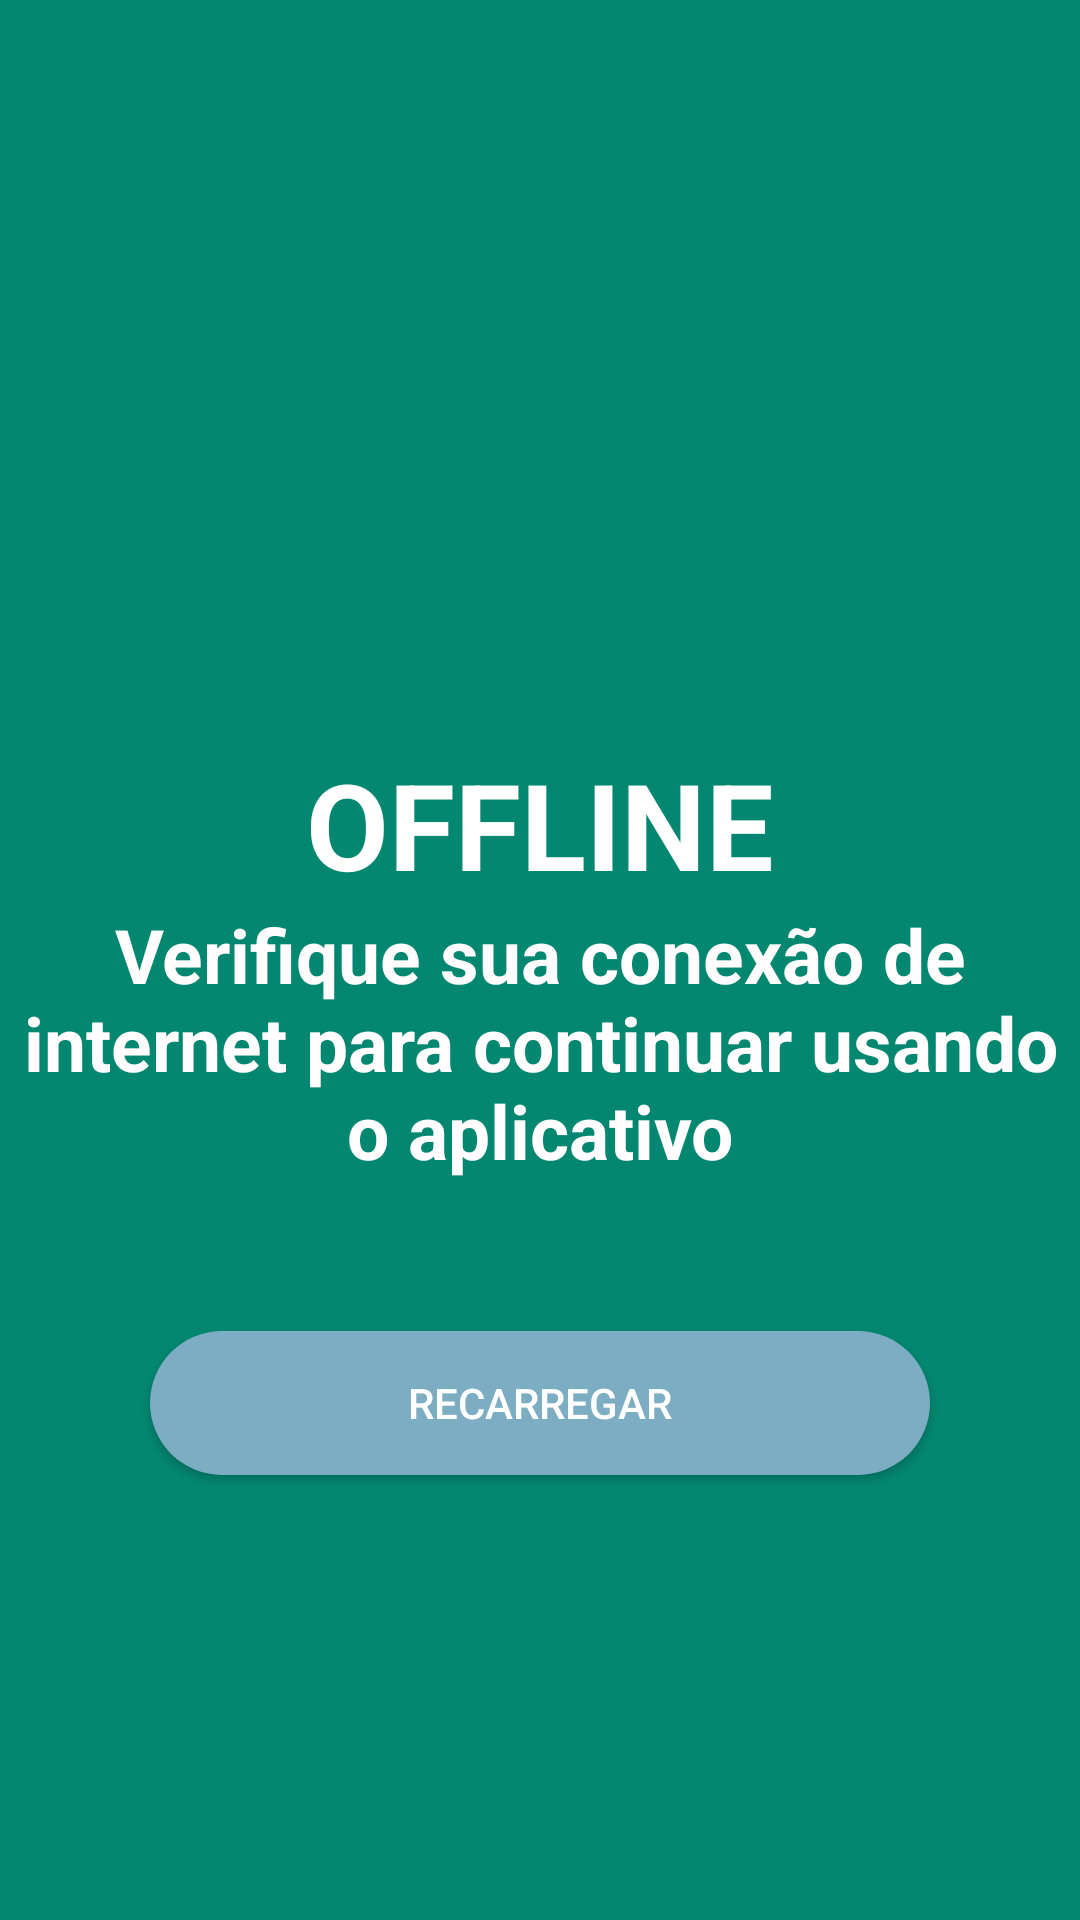

The Android layout XML behind this screen, and the referenced resources:
<!-- AndroidManifest.xml: application theme Theme.Gibought -->
<!-- res/layout/activity_offline_network.xml -->
<?xml version="1.0" encoding="utf-8"?>
<LinearLayout xmlns:android="http://schemas.android.com/apk/res/android"
    xmlns:tools="http://schemas.android.com/tools"
    android:layout_width="match_parent"
    android:background="@color/colorDarGreen"
    android:layout_height="match_parent"
    android:gravity="center"
    android:orientation="vertical"
    tools:context=".Utils.Error.Network.OfflineNetwork"
    >

    <ImageView
        android:layout_width="150dp"
        android:layout_height="150dp"
        android:src="@drawable/ic_wifi_off"
        android:layout_gravity="center"
        tools:ignore="ContentDescription" />
    <androidx.appcompat.widget.AppCompatTextView
        android:layout_width="match_parent"
        android:layout_height="wrap_content"
        android:text="@string/offline"
        android:textStyle="bold"
        android:textSize="40sp"
        android:gravity="center"
        android:textColor="@color/colorWhite"
        />
    <androidx.appcompat.widget.AppCompatTextView
        android:id="@+id/offtxt"
        android:layout_width="match_parent"
        android:layout_height="wrap_content"
        android:text="@string/internet_check"
        android:textStyle="bold"
        android:textSize="25sp"
        android:gravity="center"
        android:textColor="@color/colorWhiteGray"
        />
    <androidx.appcompat.widget.AppCompatButton
        android:id="@+id/btnRetry"
        android:layout_width="match_parent"
        android:layout_height="wrap_content"
        android:layout_margin="50dp"
        android:textAllCaps="true"
        android:background="@drawable/retry_shape"
        android:textColor="@color/colorWhite"
        android:text="@string/retry"
        />

</LinearLayout>
<!-- resources referenced by this layout -->
<resources>
  <color name="colorDarGreen">#038771</color>
  <color name="colorWhite">#FFFFFF</color>
  <color name="colorWhiteGray">#FFFDFD</color>
  <!-- drawable retry_shape (drawable) -->
  <?xml version="1.0" encoding="utf-8"?>
  <selector xmlns:android="http://schemas.android.com/apk/res/android">
  <item>
      <shape android:shape="rectangle">
           <solid android:color="@color/colorBackgroundRetry"/>
           <corners android:radius="25dp"/>
      </shape>
  </item>
  </selector>
  <string name="internet_check">Verifique sua conexão de internet para continuar usando o aplicativo</string>
  <string name="offline">OFFLINE</string>
  <string name="retry">Recarregar</string>
  <style name="Theme.Gibought" parent="Theme.MaterialComponents.Light.NoActionBar">
          <item name="colorPrimary">@color/colorPrimary</item>
          <item name="android:navigationBarColor" tools:targetApi="lollipop">@color/colorDarGreen</item>
          <item name="android:statusBarColor" tools:targetApi="lollipop">@color/colorDarkGreen</item>
          <item name="colorPrimaryDark">@color/colorPrimaryDark</item>
          <item name="colorAccent">@color/colorAccent</item>
      </style>
  <color name="colorBackgroundRetry">#7DADC3</color>
  <color name="colorPrimary">#00d6b3</color>
  <color name="colorDarkGreen">#01b497</color>
  <color name="colorPrimaryDark">#00d6b3</color>
  <color name="colorAccent">#03DAC5</color>
</resources>
